3-way image classification set "property_conditions" from GitHub (springboardmentorLive/Reality_AI); label vocabulary: global collapse, non collapse, partial collapse.

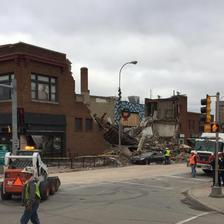
Label: global collapse

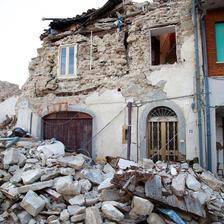
Label: partial collapse

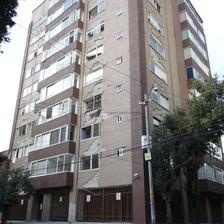
Label: non collapse

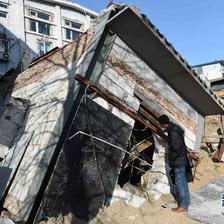
Label: global collapse

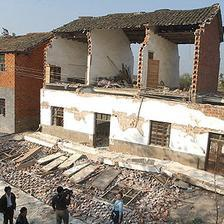
Label: partial collapse

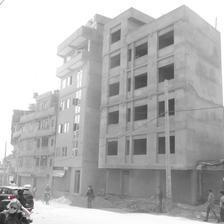
Label: non collapse
